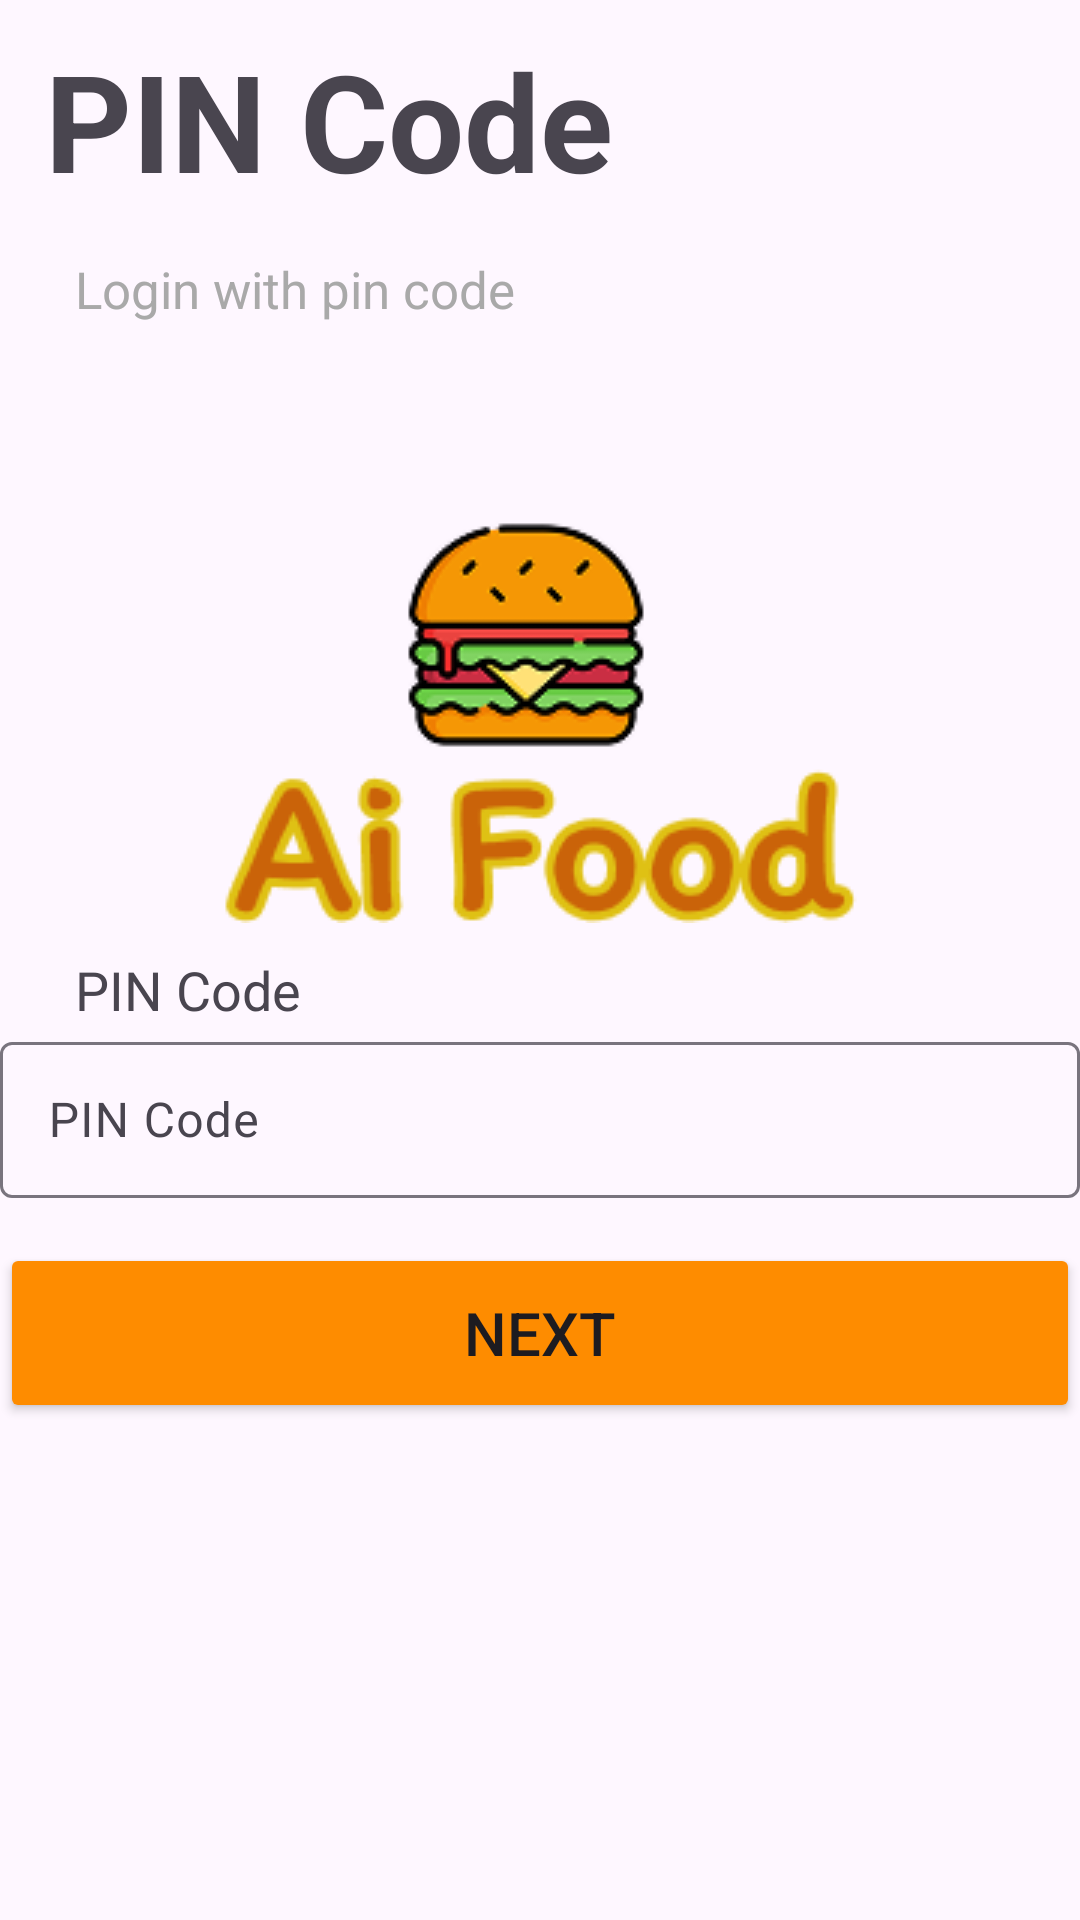

Write the Android layout XML for this screen, with the resource values it uses.
<!-- AndroidManifest.xml: application theme Theme.AiFoodApplication -->
<!-- res/layout/activity_login_pin.xml -->
<?xml version="1.0" encoding="utf-8"?>
<LinearLayout xmlns:android="http://schemas.android.com/apk/res/android"
    xmlns:app="http://schemas.android.com/apk/res-auto"
    xmlns:tools="http://schemas.android.com/tools"
    android:id="@+id/main"
    android:layout_width="match_parent"
    android:layout_height="match_parent"
    android:backgroundTint="#C5C5C5"
    android:orientation="vertical"
    tools:context=".Registration">

    <TextView
        android:layout_width="wrap_content"
        android:layout_height="wrap_content"
        android:layout_marginLeft="15dp"
        android:layout_marginTop="10dp"
        android:text="PIN Code"
        android:textSize="45dp"
        android:textStyle="bold"
        tools:ignore="MissingConstraints" />

    <TextView
        android:layout_width="wrap_content"
        android:layout_height="wrap_content"
        android:layout_marginLeft="10dp"
        android:padding="15dp"
        android:text="Login with pin code"
        android:textColor="#A9A9A9"
        android:textSize="17dp" />

    <ImageView
        android:layout_width="wrap_content"
        android:layout_height="wrap_content"
        app:srcCompat="@drawable/logo_two"
        android:id="@+id/logoImagePIN"
        tools:ignore="MissingConstraints"
        android:layout_gravity="center"
        android:layout_marginTop="50dp"/>

    <TextView
        android:layout_width="wrap_content"
        android:layout_height="wrap_content"
        android:text="PIN Code"
        android:textSize="18dp"
        android:layout_marginLeft="25dp"
        android:layout_marginTop="10dp"/>

    <com.google.android.material.textfield.TextInputLayout
        android:layout_width="match_parent"
        android:layout_height="wrap_content">

        <EditText
            android:id="@+id/editPinCodeLogin"
            android:layout_width="360dp"
            android:layout_height="52dp"
            android:hint="PIN Code"
            android:inputType="number"
            android:layout_gravity="center" />
    </com.google.android.material.textfield.TextInputLayout>


    <Button
        android:id="@+id/buttonNextPin"
        android:layout_width="360dp"
        android:layout_height="60dp"
        android:layout_gravity="center"
        android:layout_marginTop="15dp"
        android:text="NEXT"
        android:textSize="20dp"
        android:backgroundTint="#FE8C00"/>

</LinearLayout>
<!-- resources referenced by this layout -->
<resources>
  <!-- drawable logo_two: png bitmap (drawable, 13727 bytes) -->
  <style name="Theme.AiFoodApplication" parent="Base.Theme.AiFoodApplication" />
  <style name="Base.Theme.AiFoodApplication" parent="Theme.Material3.DayNight.NoActionBar">
          
          
      </style>
</resources>
